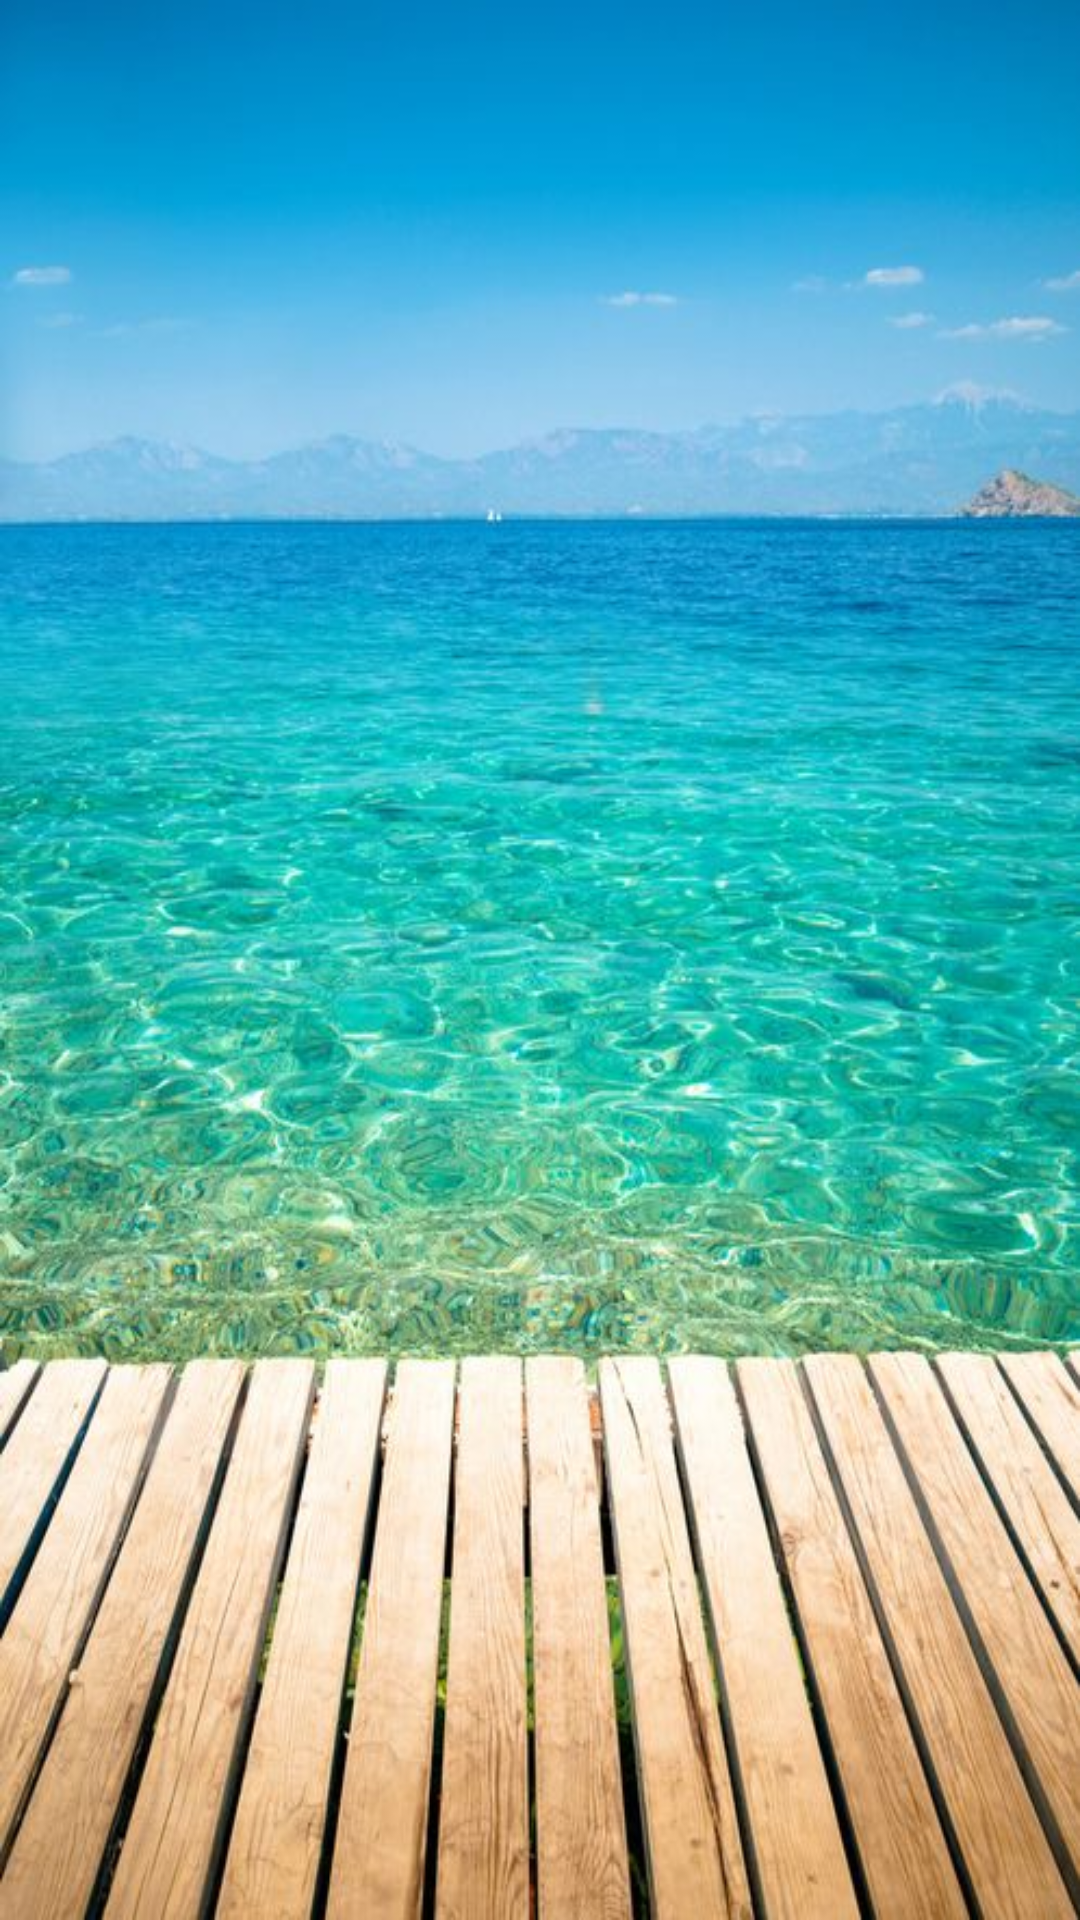

Layout XML and referenced resources for this Android screen:
<!-- AndroidManifest.xml: application theme Theme.Project3bkhan -->
<!-- res/layout/activity_confirmation.xml -->
<?xml version="1.0" encoding="utf-8"?>
<androidx.constraintlayout.widget.ConstraintLayout
    xmlns:android="http://schemas.android.com/apk/res/android"
  xmlns:app="http://schemas.android.com/apk/res-auto"
  android:layout_width="match_parent"
  android:layout_height="match_parent"
  android:background="@drawable/background"
  >
<androidx.recyclerview.widget.RecyclerView
  android:id="@+id/rvContacts"
  android:layout_width="0dp"
  android:layout_height="0dp"
  android:padding="24dp"
  app:layout_constraintBottom_toBottomOf="parent"
  app:layout_constraintEnd_toEndOf="parent"
  app:layout_constraintStart_toStartOf="parent"
  app:layout_constraintTop_toTopOf="parent" />
</androidx.constraintlayout.widget.ConstraintLayout>
<!-- resources referenced by this layout -->
<resources>
  <!-- drawable background: jpg bitmap (drawable, 80823 bytes) -->
  <style name="Theme.Project3bkhan" parent="Theme.MaterialComponents.DayNight.DarkActionBar">
          
          <item name="colorPrimary">@color/teal_200</item>
          <item name="colorPrimaryVariant">@color/purple_700</item>
          <item name="colorOnPrimary">@color/white</item>
          
          <item name="colorSecondary">@color/purple_500</item>
          <item name="colorSecondaryVariant">@color/teal_700</item>
          <item name="colorOnSecondary">@color/black</item>
          
          <item name="android:statusBarColor" tools:targetApi="l">?attr/colorPrimaryVariant</item>
          
      </style>
  <color name="teal_200">#FF03DAC5</color>
  <color name="purple_700">#FF3700B3</color>
  <color name="white">#FFFFFFFF</color>
  <color name="purple_500">#FF6200EE</color>
  <color name="teal_700">#FF018786</color>
  <color name="black">#FF000000</color>
</resources>
